Run: headless pygame with SDL's dummy video driver; simulated clock (each Clock.tick advances the game by its frame time, no real sleeping); random seed 0; keys injected as events and as key.get_pressed() state; no mouse input.
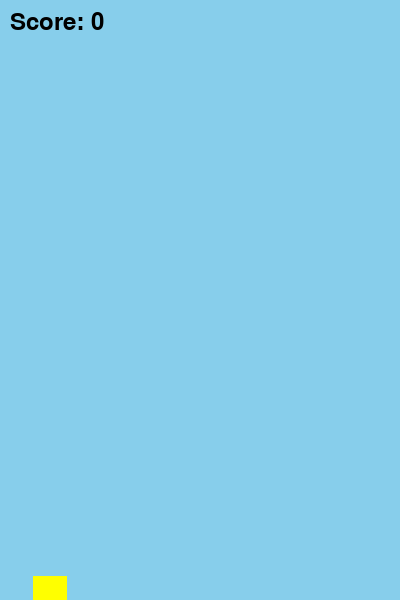
Frame 1 of 4 · flips 1–60 · no input
Frame 2 of 4 · flips 61–180 · tapped SPACE, RETURN · held RIGHT (→), D · screen unchanged from frame 1, image omitted
Frame 3 of 4 · flips 181–300 · held DOWN (↓), S · screen unchanged from frame 2, image omitted
Frame 4 of 4 · flips 301–420 · held LEFT (←), A, UP (↑), W · screen unchanged from frame 3, image omitted

The pygame program that drew these frames:

import pygame
import random

# Constants
SCREEN_WIDTH = 400
SCREEN_HEIGHT = 600
FPS = 60

BIRD_WIDTH = 34
BIRD_HEIGHT = 24
PIPE_WIDTH = 52
PIPE_GAP = 150

GRAVITY = 0.5
FLAP_STRENGTH = -10

# Initialize Pygame
pygame.init()
SCREEN = pygame.display.set_mode((SCREEN_WIDTH, SCREEN_HEIGHT))
CLOCK = pygame.time.Clock()
pygame.display.set_caption("Mini Flappy Bird")

# Bird class
class Bird(pygame.sprite.Sprite):
    def __init__(self):
        super().__init__()
        self.image = pygame.Surface((BIRD_WIDTH, BIRD_HEIGHT))
        self.image.fill((255, 255, 0))
        self.rect = self.image.get_rect(center=(50, SCREEN_HEIGHT // 2))
        self.velocity = 0

    def update(self):
        self.velocity += GRAVITY
        self.rect.y += int(self.velocity)
        if self.rect.top < 0:
            self.rect.top = 0
            self.velocity = 0
        if self.rect.bottom > SCREEN_HEIGHT:
            self.rect.bottom = SCREEN_HEIGHT
            self.velocity = 0

    def flap(self):
        self.velocity = FLAP_STRENGTH

# Pipe class
class Pipe(pygame.sprite.Sprite):
    def __init__(self, x, y, position='top'):
        super().__init__()
        self.image = pygame.Surface((PIPE_WIDTH, SCREEN_HEIGHT))
        self.image.fill((0, 255, 0))
        self.rect = self.image.get_rect()
        if position == 'top':
            self.rect.bottomleft = (x, y - PIPE_GAP // 2)
        else:
            self.rect.topleft = (x, y + PIPE_GAP // 2)

    def update(self):
        self.rect.x -= 3
        if self.rect.right < 0:
            self.kill()

# Function to create pipe pairs

def create_pipe_pair(x):
    gap_y = random.randint(100, SCREEN_HEIGHT - 100)
    top_pipe = Pipe(x, gap_y, 'top')
    bottom_pipe = Pipe(x, gap_y, 'bottom')
    return top_pipe, bottom_pipe

# Main game loop

def main():
    running = True
    bird = Bird()
    pipes = pygame.sprite.Group()
    all_sprites = pygame.sprite.Group(bird)
    SPAWNPIPE = pygame.USEREVENT
    pygame.time.set_timer(SPAWNPIPE, 1500)

    score = 0
    font = pygame.font.SysFont(None, 36)

    while running:
        for event in pygame.event.get():
            if event.type == pygame.QUIT:
                running = False
            if event.type == pygame.KEYDOWN:
                if event.key == pygame.K_SPACE or event.key == pygame.K_UP:
                    bird.flap()
            if event.type == SPAWNPIPE:
                top_pipe, bottom_pipe = create_pipe_pair(SCREEN_WIDTH + PIPE_WIDTH)
                pipes.add(top_pipe, bottom_pipe)
                all_sprites.add(top_pipe, bottom_pipe)

        all_sprites.update()

        # Check collisions
        if pygame.sprite.spritecollideany(bird, pipes):
            running = False

        # Update score based on pipes passed
        for pipe in pipes:
            if pipe.rect.right < bird.rect.left and not hasattr(pipe, 'scored'):
                pipe.scored = True
                if pipe.rect.bottom < SCREEN_HEIGHT:  # count only one pipe of pair
                    score += 1

        SCREEN.fill((135, 206, 235))
        all_sprites.draw(SCREEN)

        score_text = font.render(f"Score: {score}", True, (0, 0, 0))
        SCREEN.blit(score_text, (10, 10))

        pygame.display.flip()
        CLOCK.tick(FPS)

    pygame.quit()

if __name__ == '__main__':
    main()
